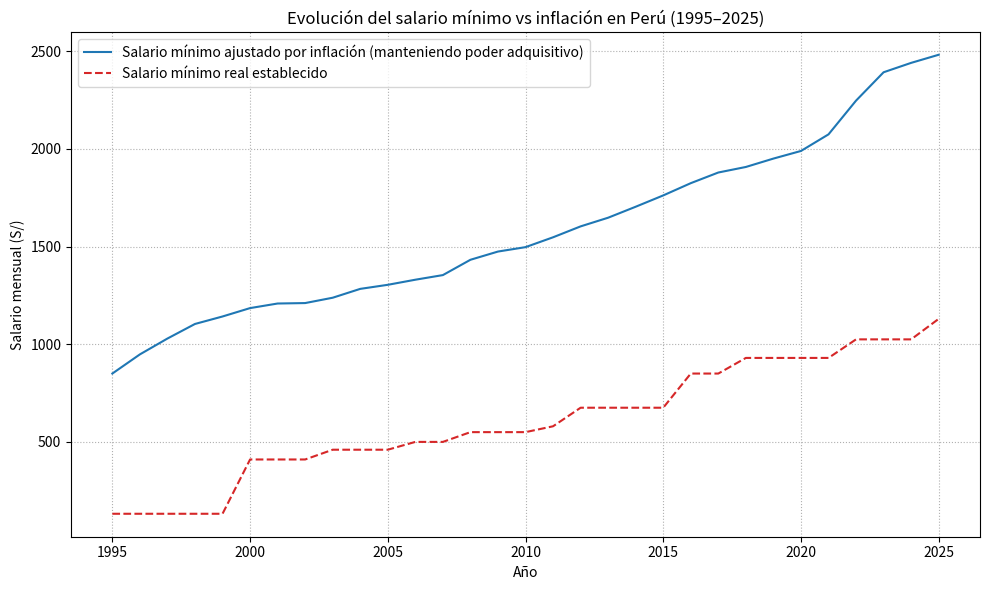

This figure's Python source:
import matplotlib.pyplot as plt
import numpy as np

# --- Data ---

years = np.arange(1995, 2026)

# Approximate annual inflation rates (%) for Peru
inflation = {
    1995: 11.13, 1996: 11.54, 1997: 8.56, 1998: 7.25, 1999: 3.47,
    2000: 3.76, 2001: 1.98, 2002: 0.19, 2003: 2.26, 2004: 3.66,
    2005: 1.62, 2006: 2.0, 2007: 1.78, 2008: 5.79, 2009: 2.94,
    2010: 1.53, 2011: 3.37, 2012: 3.61, 2013: 2.77, 2014: 3.41,
    2015: 3.4, 2016: 3.56, 2017: 2.99, 2018: 1.51, 2019: 2.25,
    2020: 2.0, 2021: 4.27, 2022: 8.33, 2023: 6.46, 2024: 2.01, 2025: 1.7
}

# Real historical minimum wage (Soles)
# Source: Ministerio de Trabajo / historical references
real_min_wage = {
    1995: 132, 2000: 410, 2003: 460, 2006: 500, 2008: 550,
    2011: 580, 2012: 675, 2016: 850, 2018: 930, 2022: 1025, 2025: 1130
}

# --- Compute inflation-adjusted wage ---
base_wage = 850  # 1995 minimum wage in soles
adjusted_wage = [base_wage]
for i in range(1, len(years)):
    prev = adjusted_wage[-1]
    rate = inflation.get(years[i], 0)
    adjusted_wage.append(prev * (1 + rate / 100))

# --- Fill real wage series ---
real_series = []
last = base_wage
for y in years:
    if y in real_min_wage:
        last = real_min_wage[y]
    real_series.append(last)

# --- Plot ---
plt.figure(figsize=(10,6))
plt.plot(years, adjusted_wage, label="Salario mínimo ajustado por inflación (manteniendo poder adquisitivo)", color="tab:blue")
plt.plot(years, real_series, label="Salario mínimo real establecido", color="tab:red", linestyle="--")

plt.title("Evolución del salario mínimo vs inflación en Perú (1995–2025)")
plt.xlabel("Año")
plt.ylabel("Salario mensual (S/)")
plt.grid(True, linestyle=":")
plt.legend()
plt.tight_layout()
plt.show()
